The GitHub repository LSDC-FISICC/Magdalena-YOLOv26-TrainingPipeline contains a labelled image folder "dataset2" with 2 categories: no plant, plant. Examples follow, each with its label.

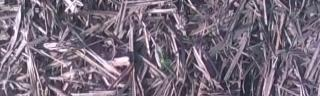
Label: plant

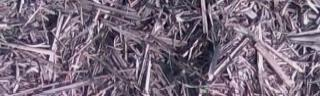
Label: no plant

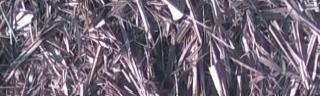
Label: no plant

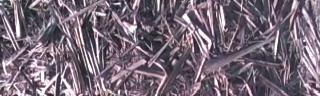
Label: no plant

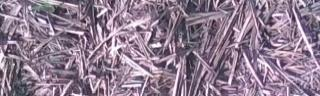
Label: plant

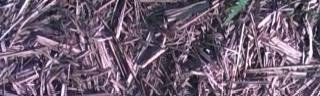
Label: plant
